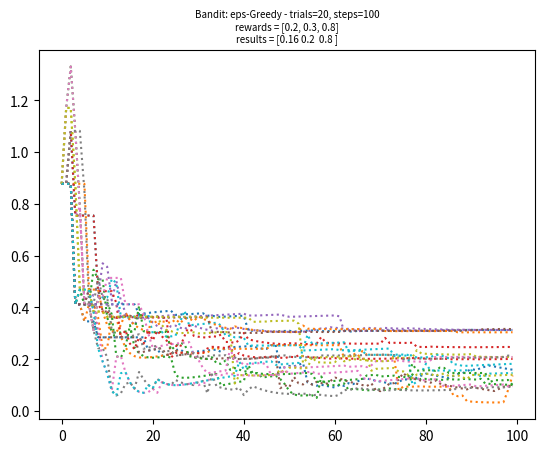

The matplotlib source for this figure: (Note: this script raises an exception after producing the figure.)
#!/usr/bin/env python3
# -*- coding: utf-8 -*-
"""
Created on Wed Dec 13 15:47:52 2017

[redacted]
"""

import numpy as np
import matplotlib.pyplot as plt
from math import sqrt, log
# =============================================================================
# epsilon-greedy
# =============================================================================
def pull_arm(rewards, num_arm):
    p = np.random.uniform(0,1);
    if (p < rewards[num_arm]): return 1
    return 0


def get_arm(rewards_avg, eps):
    arms = len(rewards_avg)
    p = np.random.uniform(0,1);
    
    # play a random arm with p = eps :
    if (p < eps): return np.random.choice(arms)
    
    # else play the arm with the highest empirical mean with p = 1-eps :
    max_avg = np.max(rewards_avg)
    idx = np.where(rewards_avg == max_avg)[0]
    return np.random.choice(idx)



def ucb(rewards, eps, steps, trials, explore, error_graph=False, verbose=True):
    arms = len(rewards)
    m = explore
    if(verbose):
        print('starting...')
        print('rewards = ', str(rewards))

    rewards_total = np.zeros(arms)
    error_sum_per_step = np.zeros([trials,steps])
    for trial in range(trials):
        rewards_sum = np.zeros(arms)
        rewards_count = np.zeros(arms) + 0.00001
        rewards_avg = np.zeros(arms)
        rewards_cum = 0
        for step in range(steps):
            rewards_avg = np.divide(rewards_sum, rewards_count)
            if (step < m):
                arm = step % arms
            else:
                ucb_list = np.zeros(arms)
                for i in range(arms):
                    ni = rewards_count[i]
                    mu_hat = rewards_sum[i] / ni
                    ucb_list[i] = mu_hat + sqrt((2 * log(step)) / ni)
                arm = np.argmax(ucb_list)
            
            reward = pull_arm(rewards, arm)
            rewards_sum[arm] += reward
            rewards_cum += reward
            rewards_count[arm] += 1
            
            if(error_graph):
                error = np.linalg.norm(rewards_avg - rewards)
                error_sum_per_step[trial][step] = error
        
        rewards_total += rewards_avg
        if(verbose):
            print('-'*80)
            print('TRIAL #', str(trial+1))
            print('rewards_sum   = ', str(np.round(rewards_sum,2)))
            print('rewards_count = ', str(np.round(rewards_count)))
            print('rewards_avg   = ', str(np.round(rewards_avg,2)))
            print('rewards_cum   = ', str(rewards_cum))
                
    final_rewards = np.divide(rewards_total, trials)
    best_arm = np.argmax(final_rewards)
    
    if(verbose):
        print('-'*80)
        print('done!')
        print('machine rewards = ', str(rewards))
        print('rewards found   = ',str(final_rewards))
        print('best arm is     = ', str(best_arm))

    if(error_graph):
        plt.figure()
        for trial in range(trials):
            plt.plot(error_sum_per_step[trial],':')
        plt.title('Bandit: eps-Greedy - trials='+str(trials)+', steps='+str(steps)+'\n'+
            'rewards = '+str(rewards)+'\n'+
            'results = '+str(np.round(final_rewards,2)), fontsize=7)
        plt.savefig('images/bandit_UCB'+str(n)+'-steps='+str(steps)+'-tr='+str(trials)+'.png',dpi=200)
        
   
    
    return(best_arm)



n=1
rewards = [0.2,0.3,0.8]
ucb(rewards, eps = 0.1, steps =  100, trials =  20, explore = 10, error_graph=True, verbose=False)
ucb(rewards, eps = 0.1, steps =  100, trials = 100, explore = 10, error_graph=True, verbose=False)
ucb(rewards, eps = 0.1, steps = 2000, trials =  20, explore = 10, error_graph=True, verbose=False)
ucb(rewards, eps = 0.1, steps = 2000, trials = 100, explore = 10, error_graph=True, verbose=False)


n=2
rewards = [0.1,0.1,0.1,0.2,0.4,0.6,0.7,0.8,0.8,0.9]
ucb(rewards, eps=0.1, steps= 100, trials= 20, explore=1, error_graph=True, verbose=False)
ucb(rewards, eps=0.1, steps= 100, trials=100, explore=1, error_graph=True, verbose=False)
ucb(rewards, eps=0.1, steps=2000, trials= 20, explore=1, error_graph=True, verbose=False)
ucb(rewards, eps=0.1, steps=2000, trials=100, explore=1, error_graph=True, verbose=False)


